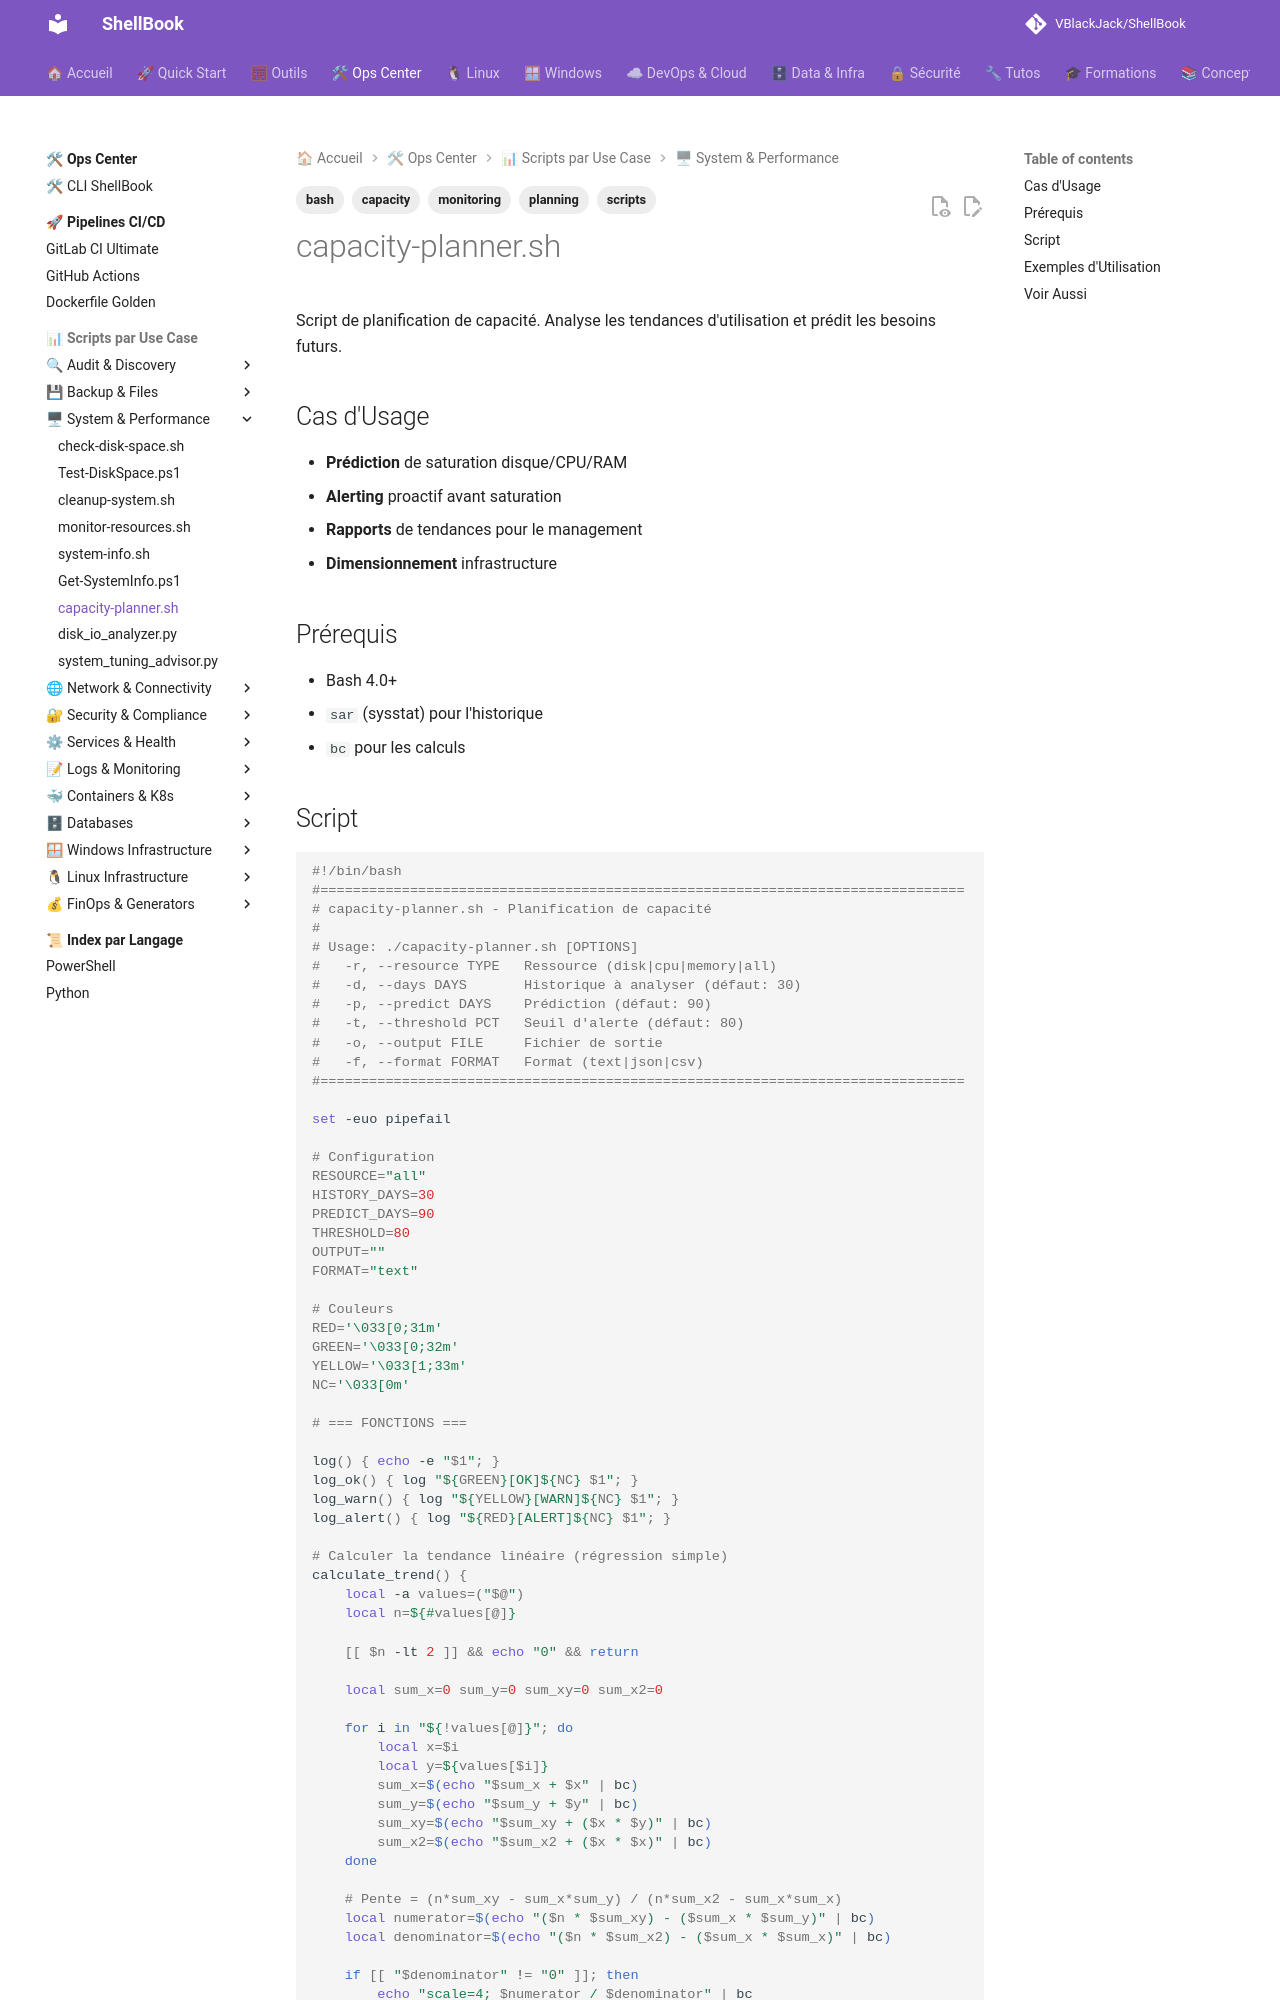

repository: VBlackJack/ShellBook · page: scripts/bash/capacity-planner/index.html · generator: mkdocs

---
tags:
  - scripts
  - bash
  - monitoring
  - capacity
  - planning
---

# capacity-planner.sh

Script de planification de capacité. Analyse les tendances d'utilisation et prédit les besoins futurs.

## Cas d'Usage

- **Prédiction** de saturation disque/CPU/RAM
- **Alerting** proactif avant saturation
- **Rapports** de tendances pour le management
- **Dimensionnement** infrastructure

## Prérequis

- Bash 4.0+
- `sar` (sysstat) pour l'historique
- `bc` pour les calculs
